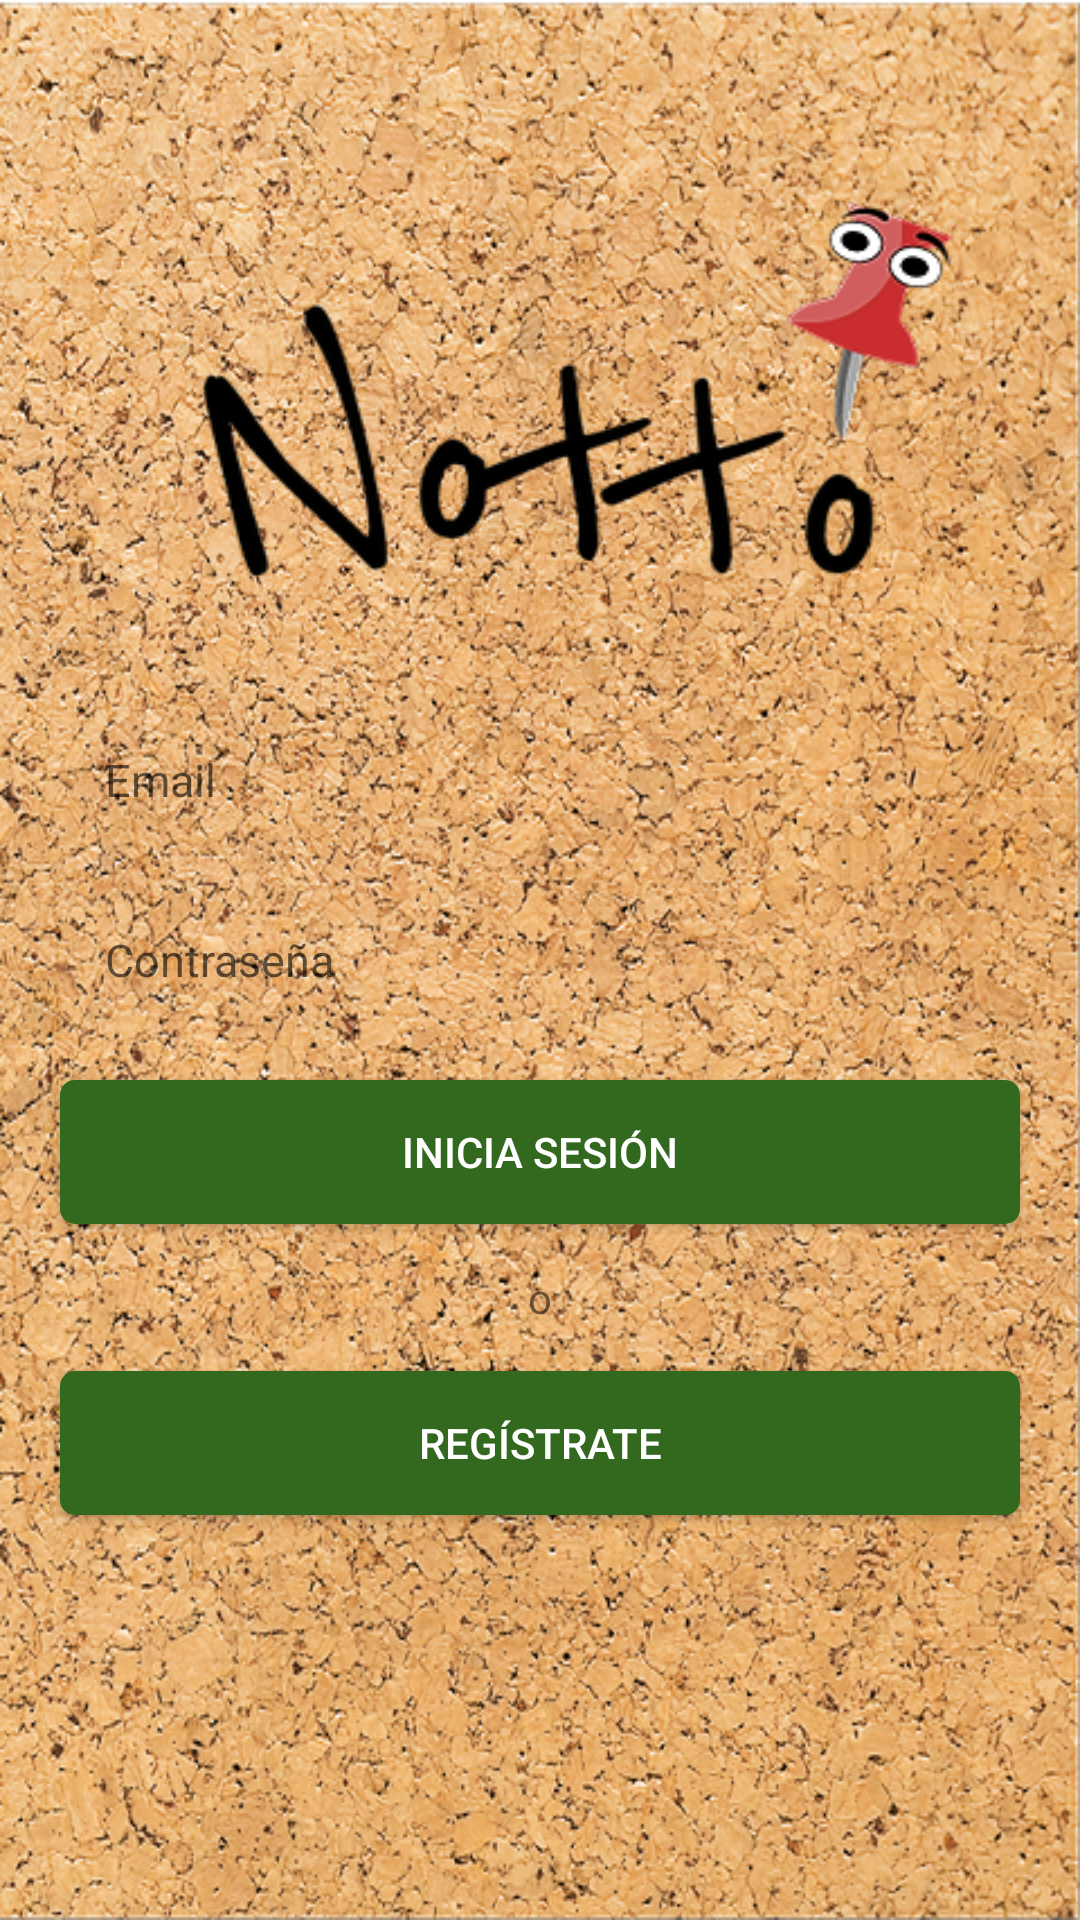

The Android layout XML behind this screen, and the referenced resources:
<!-- AndroidManifest.xml: application theme AppTheme -->
<!-- res/layout/login_fragment.xml -->
<?xml version="1.0" encoding="utf-8"?>
<RelativeLayout
    xmlns:android="http://schemas.android.com/apk/res/android"
    android:layout_width="match_parent"
    android:layout_height="match_parent">

    <ImageView
        android:id="@+id/tv_title"
        android:layout_width="match_parent"
        android:layout_height="361dp"
        android:layout_above="@id/et_email"
        android:layout_marginStart="15dp"
        android:layout_marginBottom="-80dp"
        android:scaleType="fitXY"
        android:src="@drawable/icon1" />

    <EditText
        android:id="@+id/et_email"
        android:layout_width="match_parent"
        android:layout_height="50dp"
        android:layout_above="@id/et_password"
        android:layout_marginLeft="20dp"
        android:layout_marginRight="20dp"
        android:hint="@string/prompt_email"
        android:inputType="textEmailAddress"
        android:background="@drawable/et_custom"
        android:padding="15dp"
        android:textSize="15sp"
        android:imeOptions="actionNext"/>

    <EditText
        android:id="@+id/et_password"
        android:layout_width="match_parent"
        android:layout_height="50dp"
        android:layout_centerInParent="true"
        android:layout_marginLeft="20dp"
        android:layout_marginTop="10dp"
        android:layout_marginRight="20dp"
        android:hint="@string/prompt_password"
        android:inputType="textPassword"
        android:background="@drawable/et_custom"
        android:padding="15dp"
        android:textSize="15sp"
        android:imeOptions="actionDone"/>

    <Button
        android:id="@+id/btn_login"
        android:layout_width="match_parent"
        android:layout_height="wrap_content"
        android:layout_below="@id/et_password"
        android:layout_marginLeft="20dp"
        android:layout_marginTop="15dp"
        android:layout_marginRight="20dp"
        android:text="@string/login"
        android:background="@drawable/btn_custom"
        android:textColor="@android:color/white" />

    <TextView
        android:id="@+id/textOr"
        android:layout_width="wrap_content"
        android:layout_height="wrap_content"
        android:text="@string/or"
        android:layout_below="@id/btn_login"
        android:layout_centerHorizontal="true"
        android:layout_marginTop="15dp"/>

    <Button
        android:id="@+id/btn_register"
        android:layout_width="match_parent"
        android:layout_height="wrap_content"
        android:layout_below="@id/textOr"
        android:layout_marginLeft="20dp"
        android:layout_marginTop="15dp"
        android:layout_marginRight="20dp"
        android:background="@drawable/btn_custom"
        android:text="@string/createAccount"
        android:textColor="@android:color/white" />

</RelativeLayout>
<!-- resources referenced by this layout -->
<resources>
  <!-- drawable btn_custom (drawable) -->
  <?xml version="1.0" encoding="utf-8"?>
  <shape xmlns:android="http://schemas.android.com/apk/res/android"
      android:padding="10dp"
      android:shape="rectangle" >
  
      <solid android:color="#33691E" />
  
      <corners
          android:bottomLeftRadius="5dp"
          android:bottomRightRadius="5dp"
          android:topLeftRadius="5dp"
          android:topRightRadius="5dp" />
  
  </shape>
  <!-- drawable icon1: png bitmap (drawable-hdpi, 9252 bytes) -->
  <string name="createAccount">Regístrate</string>
  <string name="login">Inicia sesión</string>
  <string name="or">o</string>
  <string name="prompt_email">Email</string>
  <string name="prompt_password">Contraseña</string>
  <style name="AppTheme" parent="Theme.MaterialComponents.Light.NoActionBar">
          
          <item name="android:windowBackground">@drawable/background_image</item>
          <item name="colorPrimary">#33691E</item>
          <item name="colorPrimaryDark">#1B5E20</item>
          <item name="colorAccent">@color/colorAccent</item>
      </style>
  <!-- drawable background_image: png bitmap (drawable-hdpi, 980066 bytes) -->
  <!-- not gathered from this repository: default colours our renderer supplied (Android Studio template values) -->
  <color name="colorAccent">#FF03DAC5</color>
</resources>
